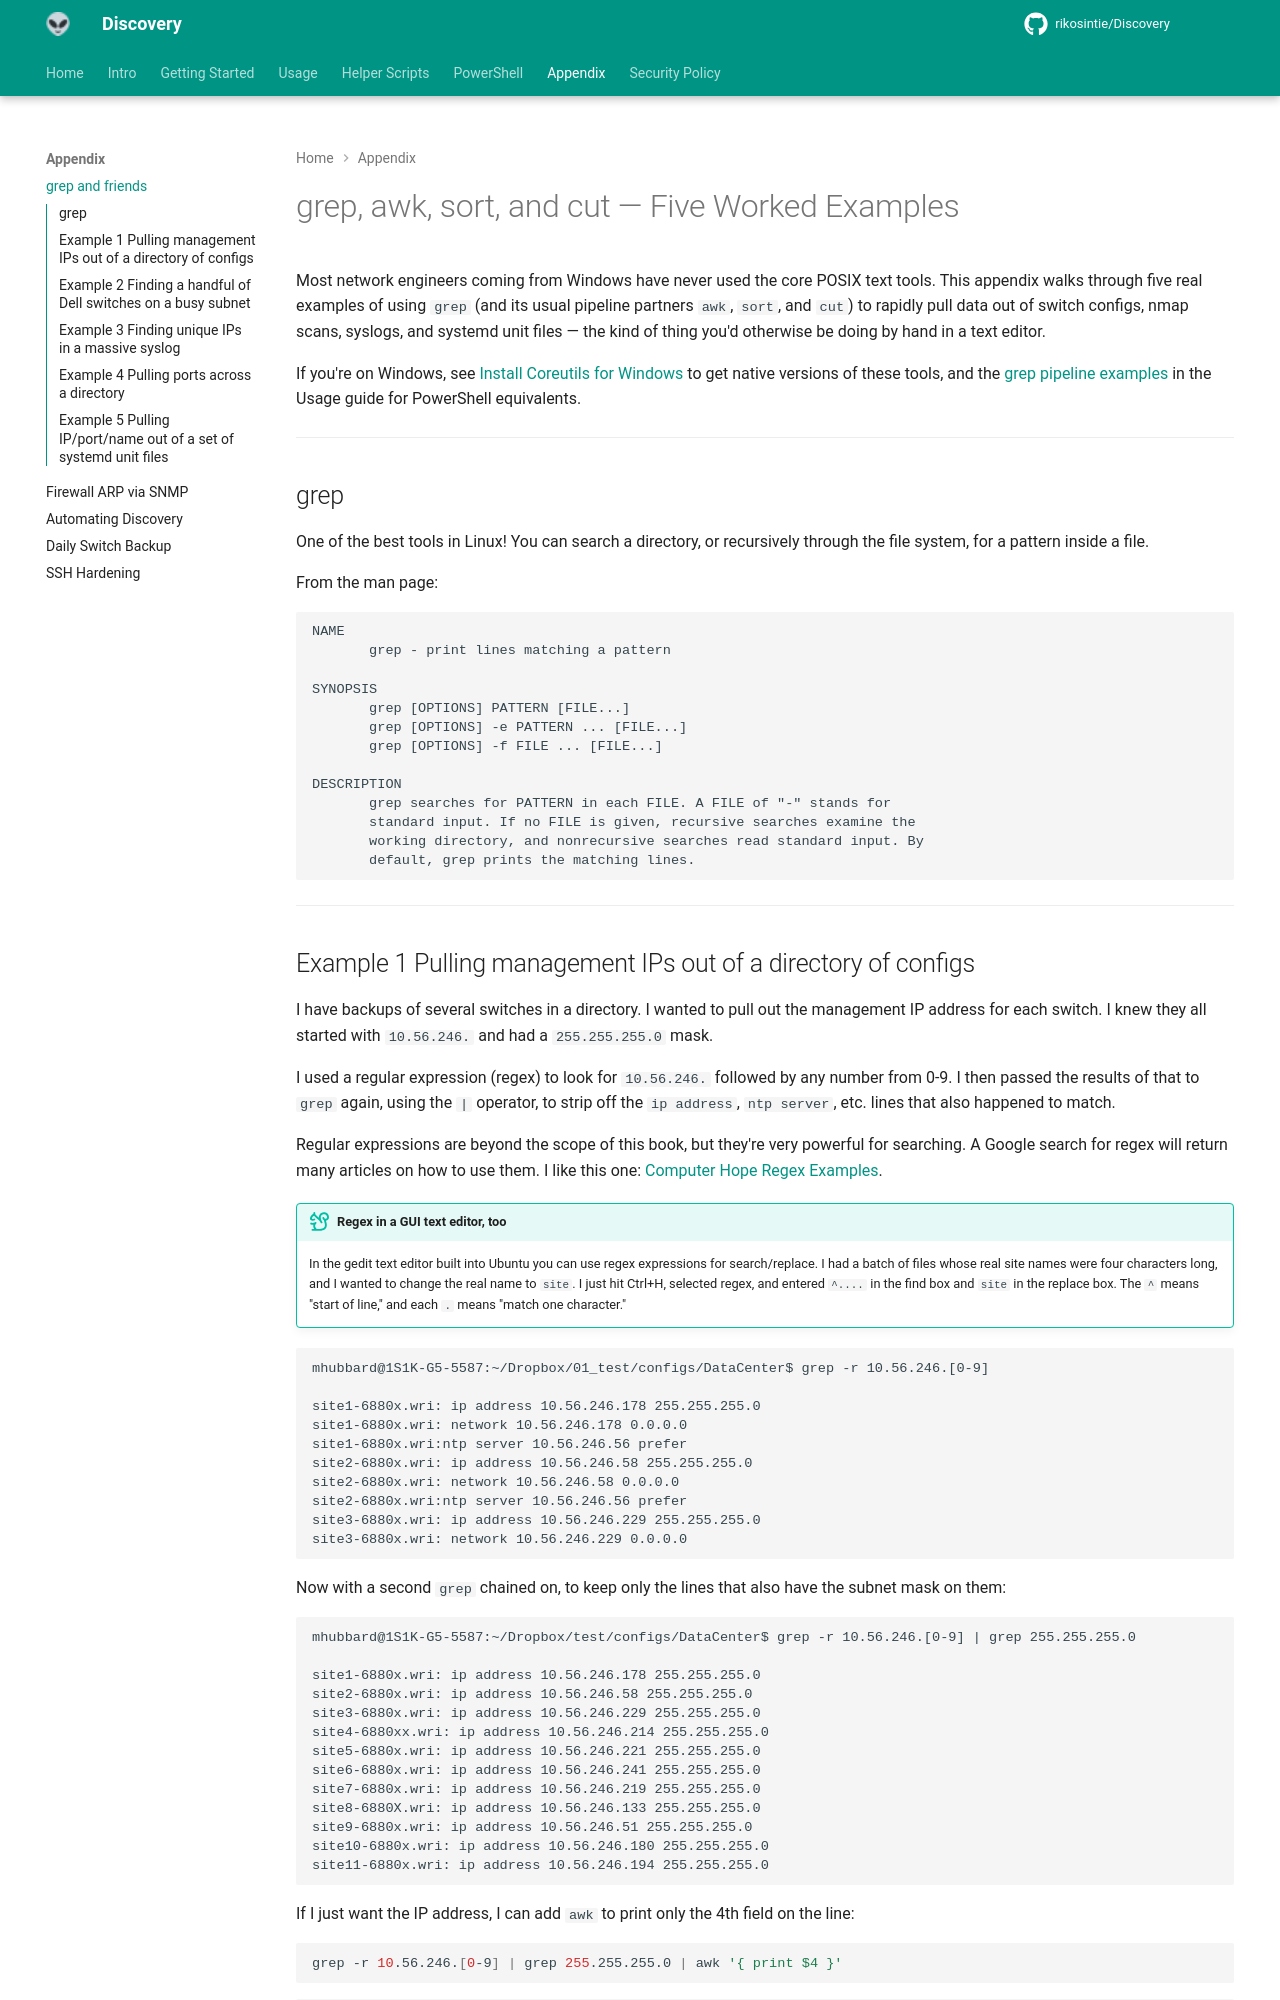

repository: rikosintie/Discovery · page: appendix/appendix-grep-and-friends/index.html · generator: mkdocs

# grep, awk, sort, and cut — Five Worked Examples

Most network engineers coming from Windows have never used the core POSIX
text tools. This appendix walks through five real examples of using `grep`
(and its usual pipeline partners `awk`, `sort`, and `cut`) to rapidly pull
data out of switch configs, nmap scans, syslogs, and systemd unit files —
the kind of thing you'd otherwise be doing by hand in a text editor.

If you're on Windows, see [Install Coreutils for Windows](../Getting_Started.md#install-coreutils-for-windows)
to get native versions of these tools, and the
[grep pipeline examples](../usage.md#find-connected-ports) in the Usage guide
for PowerShell equivalents.

----------------------------------------------------------------

## grep

One of the best tools in Linux! You can search a directory, or recursively
through the file system, for a pattern inside a file.

From the man page:

```text
NAME
       grep - print lines matching a pattern

SYNOPSIS
       grep [OPTIONS] PATTERN [FILE...]
       grep [OPTIONS] -e PATTERN ... [FILE...]
       grep [OPTIONS] -f FILE ... [FILE...]

DESCRIPTION
       grep searches for PATTERN in each FILE. A FILE of "-" stands for
       standard input. If no FILE is given, recursive searches examine the
       working directory, and nonrecursive searches read standard input. By
       default, grep prints the matching lines.
```

----------------------------------------------------------------
